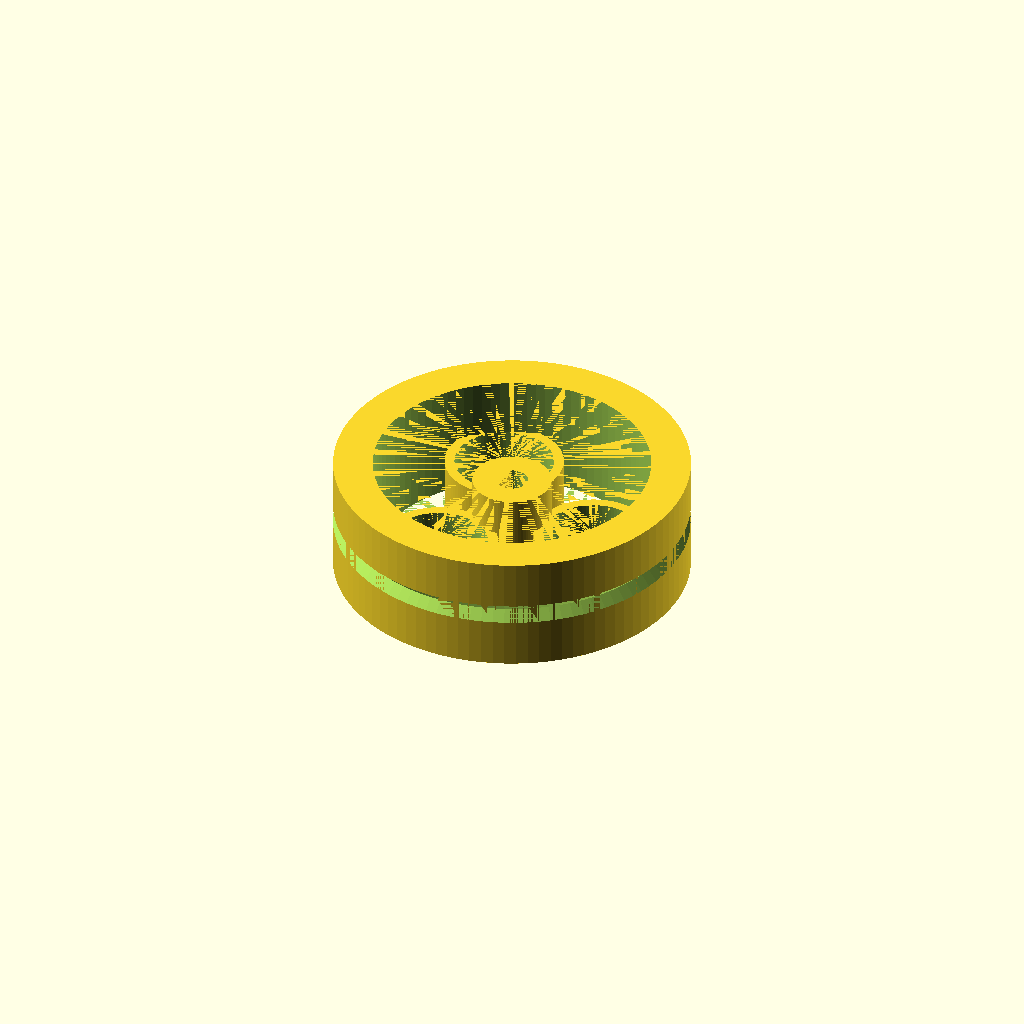
Cell 1: rendered with the file's own defaults.
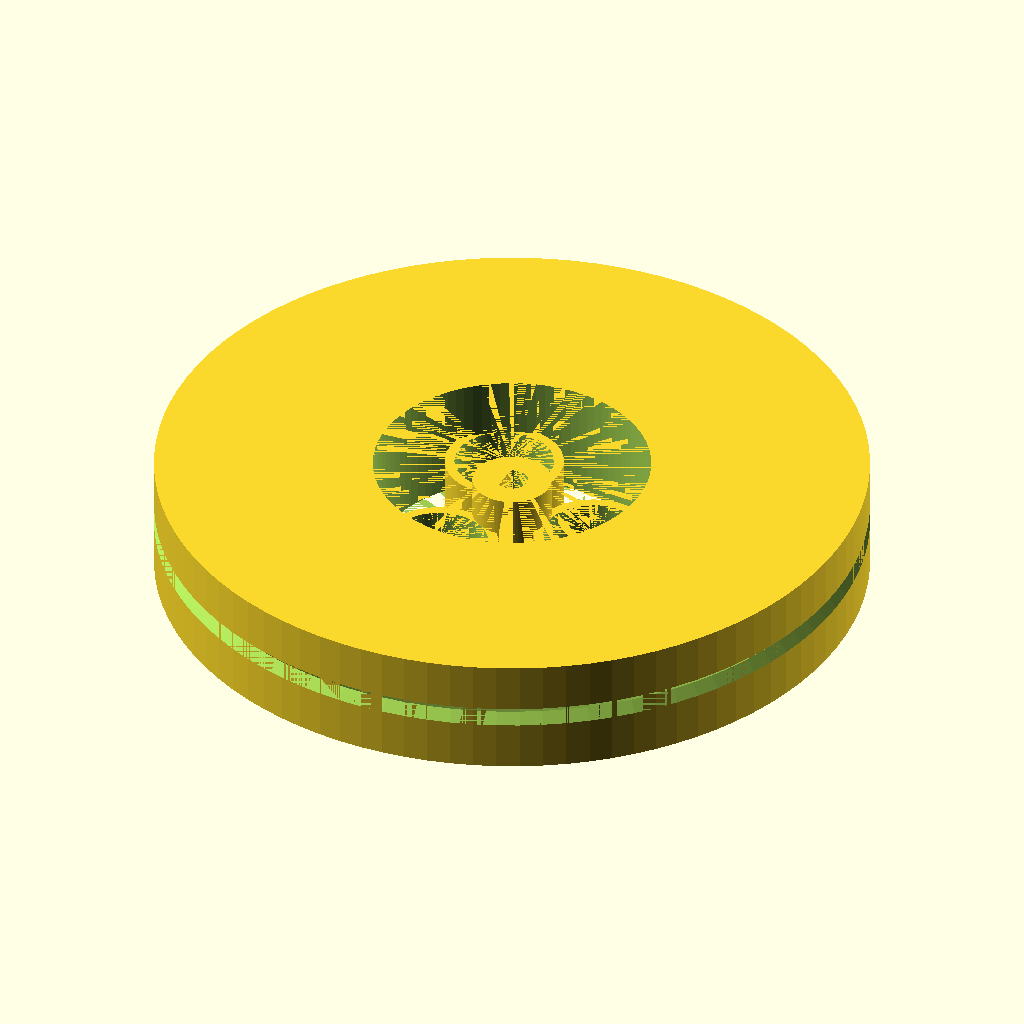
Cell 2: the same model with radius = 36.
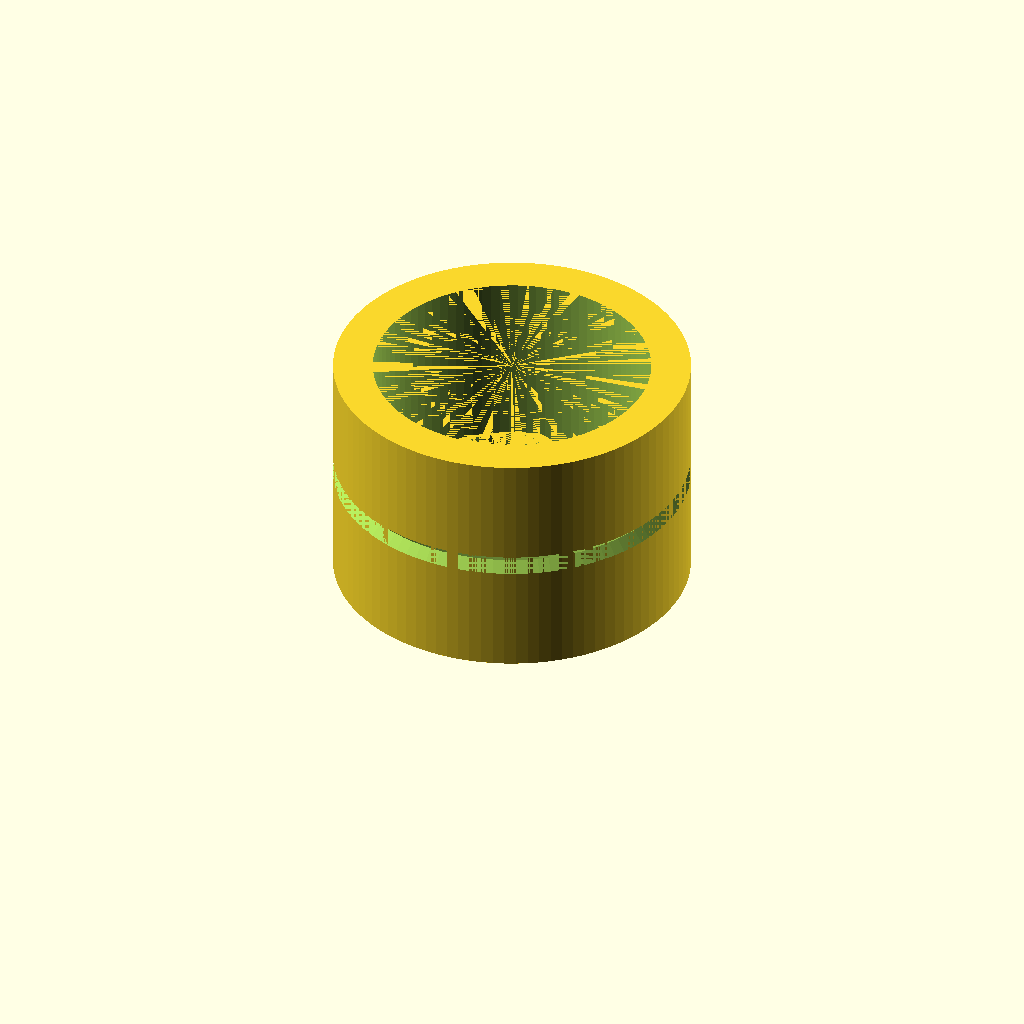
Cell 3: the same model with width = 24.
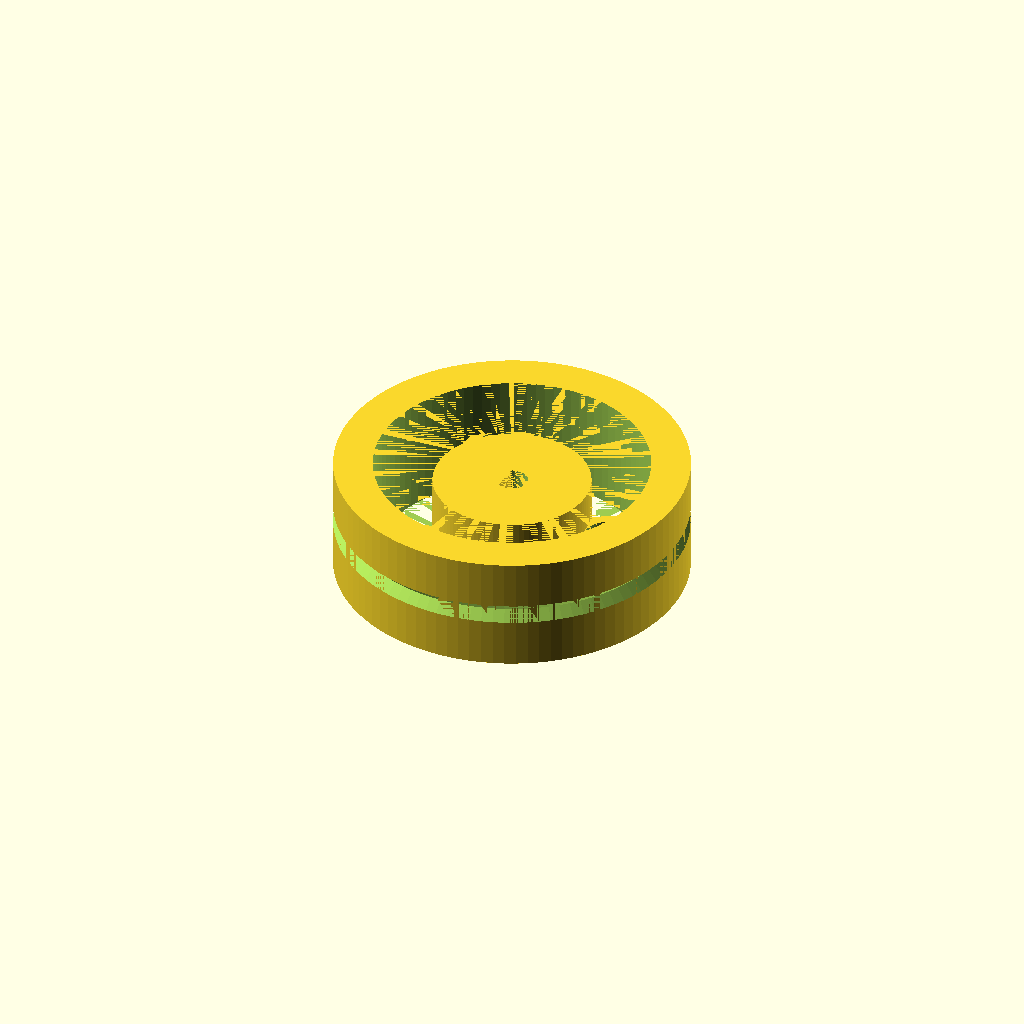
Cell 4: the same model with shaft_od = 8.
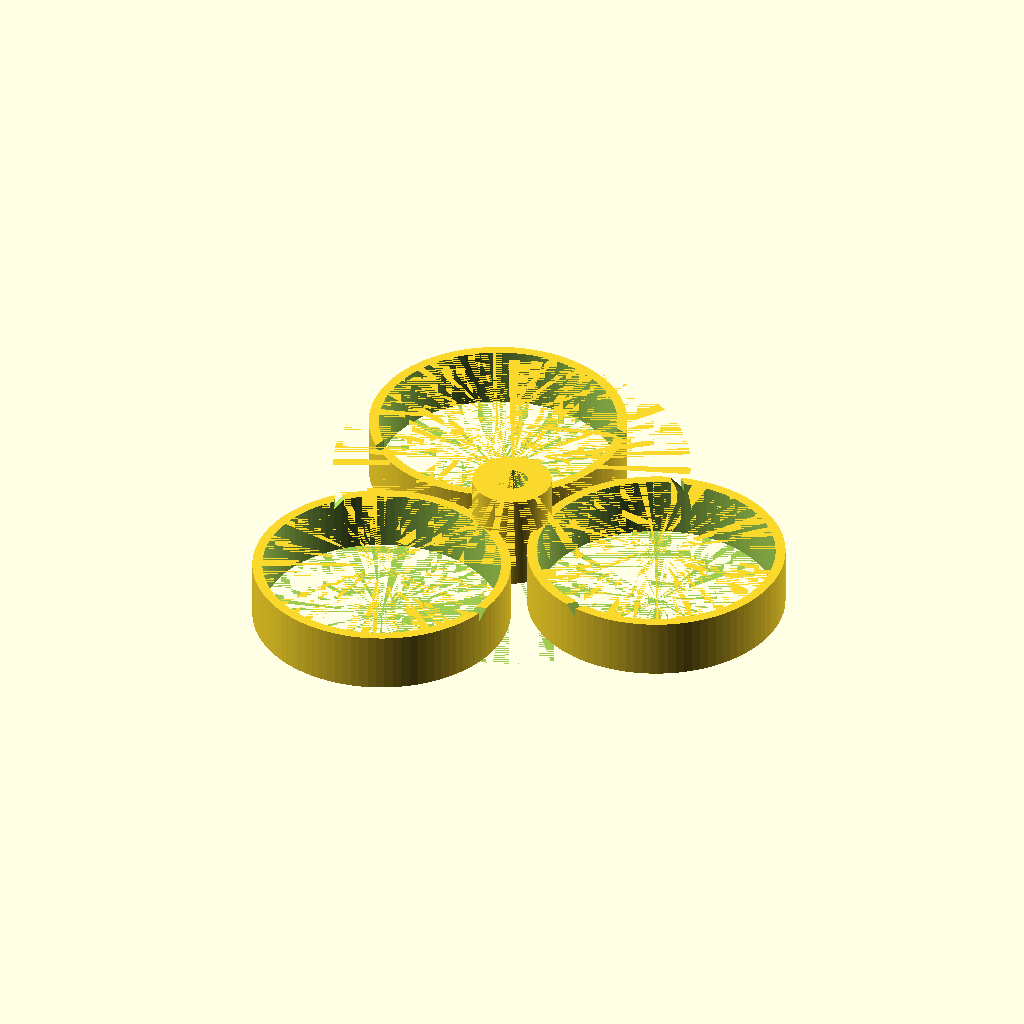
Cell 5: outside_id = 28 (everything else at default).
One fixed orthographic camera (rotation 55°, 0°, 25°; colour scheme Cornfield) for every cell.
OpenSCAD source file inputs/thingiverse/files/thing-3578655/files/wheel-soft.scad:
// Wheel radius
radius = 18;
// Wheel width
width = 12;
// Outside radius of the centre shaft
shaft_od = 4;
// Inside radius of the outer ring
outside_id = 14;

// D hole diameter. This works for me for a 3mm shaft.
motor_shaft_diameter = 3.2;
// How far from the outside of the shaft to place the flat
motor_shaft_flat = 0.8;
// The length of the shaft
shaft_length = 10;

// The thickness of the circles between the hub and the rim.
// Smaller values should make a more flexible wheel.
spoke_thickness = 1;
spoke_width = 6;

// How wide to make the groove
groove_width = 2;

$fn = 96;

module hole(d, f, h, od) {
  difference() {
    cylinder(d=d, h=h, $fn=30);
    translate([-(d/2) + f - 2, -d/2, 0]) cube([2, d, h]);
  }
}

module radial_indent(r, d) {
  rotate_extrude($fn=96)
    translate([r-1, 0, 0])
    polygon(points=[[0,0],[d,d],[d,-d]]);
}

difference() {
  union() {
    cylinder(r=shaft_od, h=shaft_length);
    difference() {
      cylinder(r=radius, h=width);
      cylinder(r=outside_id, h=width);
    }
    for (a = [0, 120, 240]) {
      id = outside_id - shaft_od;
      rotate([0, 0, a])
      translate([id/2 + shaft_od, 0, 0])
      difference() {
        cylinder(d=id + spoke_thickness * 2, h=spoke_width);
        cylinder(d=id, h=spoke_width);
      }
    }
  }
  cylinder(r1=2.5, r2=0, h=2.5); // bevel
  hole(motor_shaft_diameter, motor_shaft_flat, shaft_length, shaft_od);
  translate([0, 0, width/2])
    radial_indent(radius, groove_width / 2);
}
Parameter table extracted from the source (name, type, default, range or options):
radius: number, default 18
width: number, default 12
shaft_od: number, default 4
outside_id: number, default 14
motor_shaft_diameter: number, default 3.2
motor_shaft_flat: number, default 0.8
shaft_length: number, default 10
spoke_thickness: number, default 1
spoke_width: number, default 6
groove_width: number, default 2
